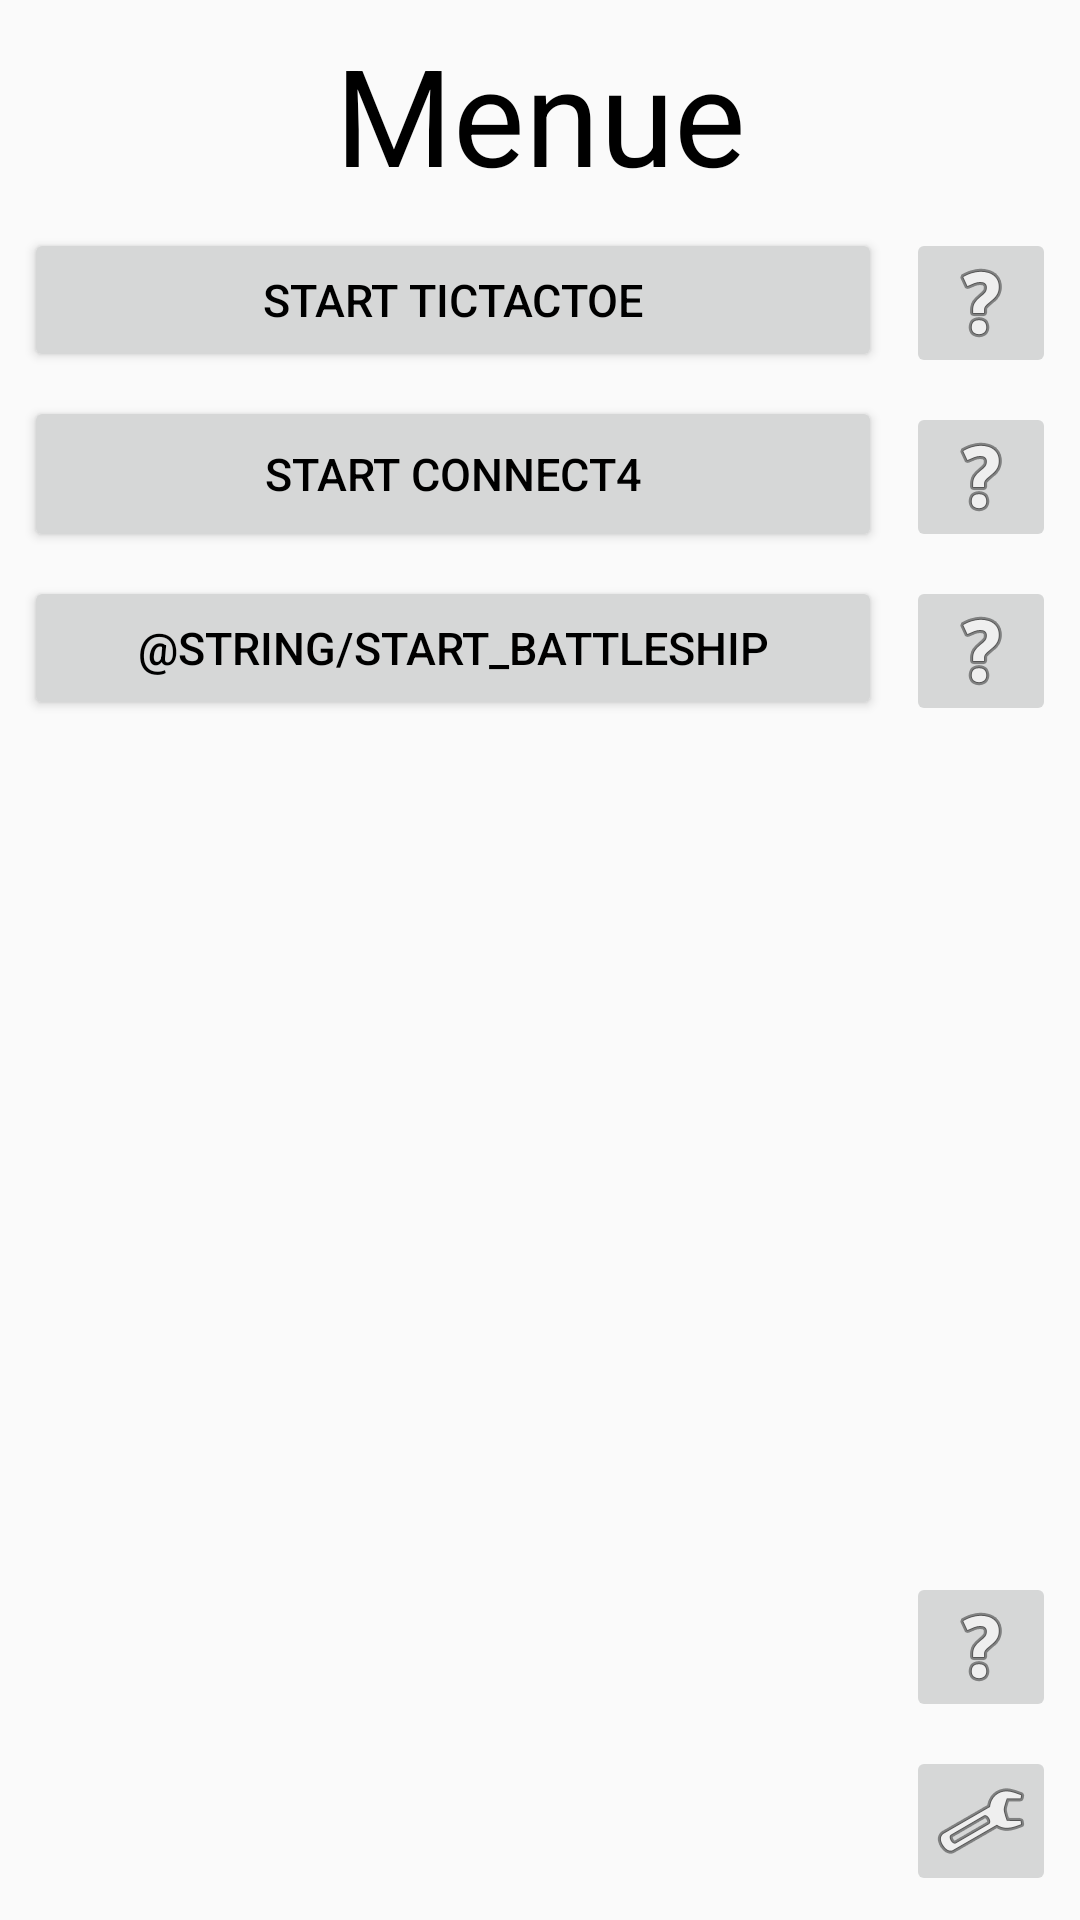

This screen was rendered from an Android layout file. Write that file and the resources it references.
<!-- AndroidManifest.xml: application theme AppTheme.NoActionBar -->
<!-- res/layout/activity_main.xml -->
<?xml version="1.0" encoding="utf-8"?>
<android.support.constraint.ConstraintLayout xmlns:android="http://schemas.android.com/apk/res/android"
    xmlns:app="http://schemas.android.com/apk/res-auto"
    xmlns:tools="http://schemas.android.com/tools"
    android:layout_width="match_parent"
    android:layout_height="match_parent"
    tools:context=".Menues.MainActivity">

    <TextView
        android:id="@+id/textView2"
        android:layout_width="wrap_content"
        android:layout_height="wrap_content"
        android:layout_marginEnd="8dp"
        android:layout_marginLeft="8dp"
        android:layout_marginRight="8dp"
        android:layout_marginStart="8dp"
        android:layout_marginTop="8dp"
        android:text="@string/game_Collection"
        android:textAllCaps="false"
        android:textAppearance="@style/TextAppearance.AppCompat.Display2"
        android:textColor="#000"
        android:textSize="45sp"
        app:layout_constraintEnd_toEndOf="parent"
        app:layout_constraintStart_toStartOf="parent"
        app:layout_constraintTop_toTopOf="parent" />

    <Button
        android:id="@+id/button"
        android:layout_width="0dp"
        android:layout_height="wrap_content"
        android:layout_marginEnd="8dp"
        android:layout_marginLeft="8dp"
        android:layout_marginRight="8dp"
        android:layout_marginStart="8dp"
        android:layout_marginTop="8dp"
        android:onClick="startTicTacToe"
        android:text="@string/start_TicTacToe"
        android:textColor="#000"
        android:textSize="15sp"
        app:layout_constraintEnd_toStartOf="@+id/tictactohelp"
        app:layout_constraintStart_toStartOf="parent"
        app:layout_constraintTop_toBottomOf="@+id/textView2" />

    <Button
        android:id="@+id/button100"
        android:layout_width="0dp"
        android:layout_height="52dp"
        android:layout_marginEnd="8dp"
        android:layout_marginLeft="8dp"
        android:layout_marginRight="8dp"
        android:layout_marginStart="8dp"
        android:layout_marginTop="8dp"
        android:onClick="startConnect4"
        android:text="@string/start_Connect4"
        android:textColor="#000"
        android:textSize="15sp"
        app:layout_constraintEnd_toStartOf="@+id/connect4help"
        app:layout_constraintStart_toStartOf="parent"
        app:layout_constraintTop_toBottomOf="@+id/button" />

    <Button
        android:id="@+id/button3"
        android:layout_width="0dp"
        android:layout_height="wrap_content"
        android:layout_marginEnd="8dp"
        android:layout_marginLeft="8dp"
        android:layout_marginRight="8dp"
        android:layout_marginStart="8dp"
        android:layout_marginTop="8dp"
        android:onClick="startBattleship"
        android:text="@string/start_Battleship"
        android:textColor="#000"
        android:textSize="15sp"
        app:layout_constraintEnd_toStartOf="@+id/battleshiphelp"
        app:layout_constraintStart_toStartOf="parent"
        app:layout_constraintTop_toBottomOf="@+id/button100" />

    <ImageButton
        android:id="@+id/settings"
        android:layout_width="50dp"
        android:layout_height="50dp"
        android:layout_marginBottom="8dp"
        android:layout_marginEnd="8dp"
        android:layout_marginRight="8dp"
        android:onClick="startSettings"
        android:src="@android:drawable/ic_menu_manage"
        app:layout_constraintBottom_toBottomOf="parent"
        app:layout_constraintEnd_toEndOf="parent"
        android:contentDescription="@string/settings" />

    <ImageButton
        android:id="@+id/help"
        android:layout_width="50dp"
        android:layout_height="50dp"
        android:layout_marginBottom="8dp"
        android:layout_marginEnd="8dp"
        android:layout_marginRight="8dp"
        android:onClick="startHelp"
        app:layout_constraintBottom_toTopOf="@+id/settings"
        app:layout_constraintEnd_toEndOf="parent"
        app:srcCompat="@android:drawable/ic_menu_help"
        android:contentDescription="@string/help" />

    <ImageButton
        android:id="@+id/tictactohelp"
        android:layout_width="50dp"
        android:layout_height="50dp"
        android:layout_marginEnd="8dp"
        android:layout_marginRight="8dp"
        android:layout_marginTop="8dp"
        android:onClick="startTicTacToeInstructions"
        app:layout_constraintEnd_toEndOf="parent"
        app:layout_constraintTop_toBottomOf="@+id/textView2"
        app:srcCompat="@android:drawable/ic_menu_help"
        android:contentDescription="@string/help" />

    <ImageButton
        android:id="@+id/connect4help"
        android:layout_width="50dp"
        android:layout_height="50dp"
        android:layout_marginEnd="8dp"
        android:layout_marginRight="8dp"
        android:layout_marginTop="8dp"
        android:onClick="startConnect4Instructions"
        app:layout_constraintEnd_toEndOf="parent"
        app:layout_constraintTop_toBottomOf="@+id/tictactohelp"
        app:srcCompat="@android:drawable/ic_menu_help"
        android:contentDescription="@string/help"/>

    <ImageButton
        android:id="@+id/battleshiphelp"
        android:layout_width="50dp"
        android:layout_height="50dp"
        android:layout_marginEnd="8dp"
        android:layout_marginRight="8dp"
        android:layout_marginTop="8dp"
        android:onClick="startBattleshipInstructions"
        app:layout_constraintEnd_toEndOf="parent"
        app:layout_constraintTop_toBottomOf="@+id/connect4help"
        app:srcCompat="@android:drawable/ic_menu_help"
        android:contentDescription="@string/help"/>

</android.support.constraint.ConstraintLayout>
<!-- resources referenced by this layout -->
<resources>
  <string name="game_Collection">Menue</string>
  <string name="help">How to play</string>
  <string name="settings">Settings</string>
  <string name="start_Battleship">Schiffe versenken spielen</string>
  <string name="start_Connect4">start Connect4</string>
  <string name="start_TicTacToe">start TicTacToe</string>
  <style name="AppTheme.NoActionBar">
          <item name="windowActionBar">false</item>
          <item name="windowNoTitle">true</item>
          <item name="android:windowFullscreen">true</item>
          <item name="android:windowContentOverlay">@null</item>
      </style>
</resources>
